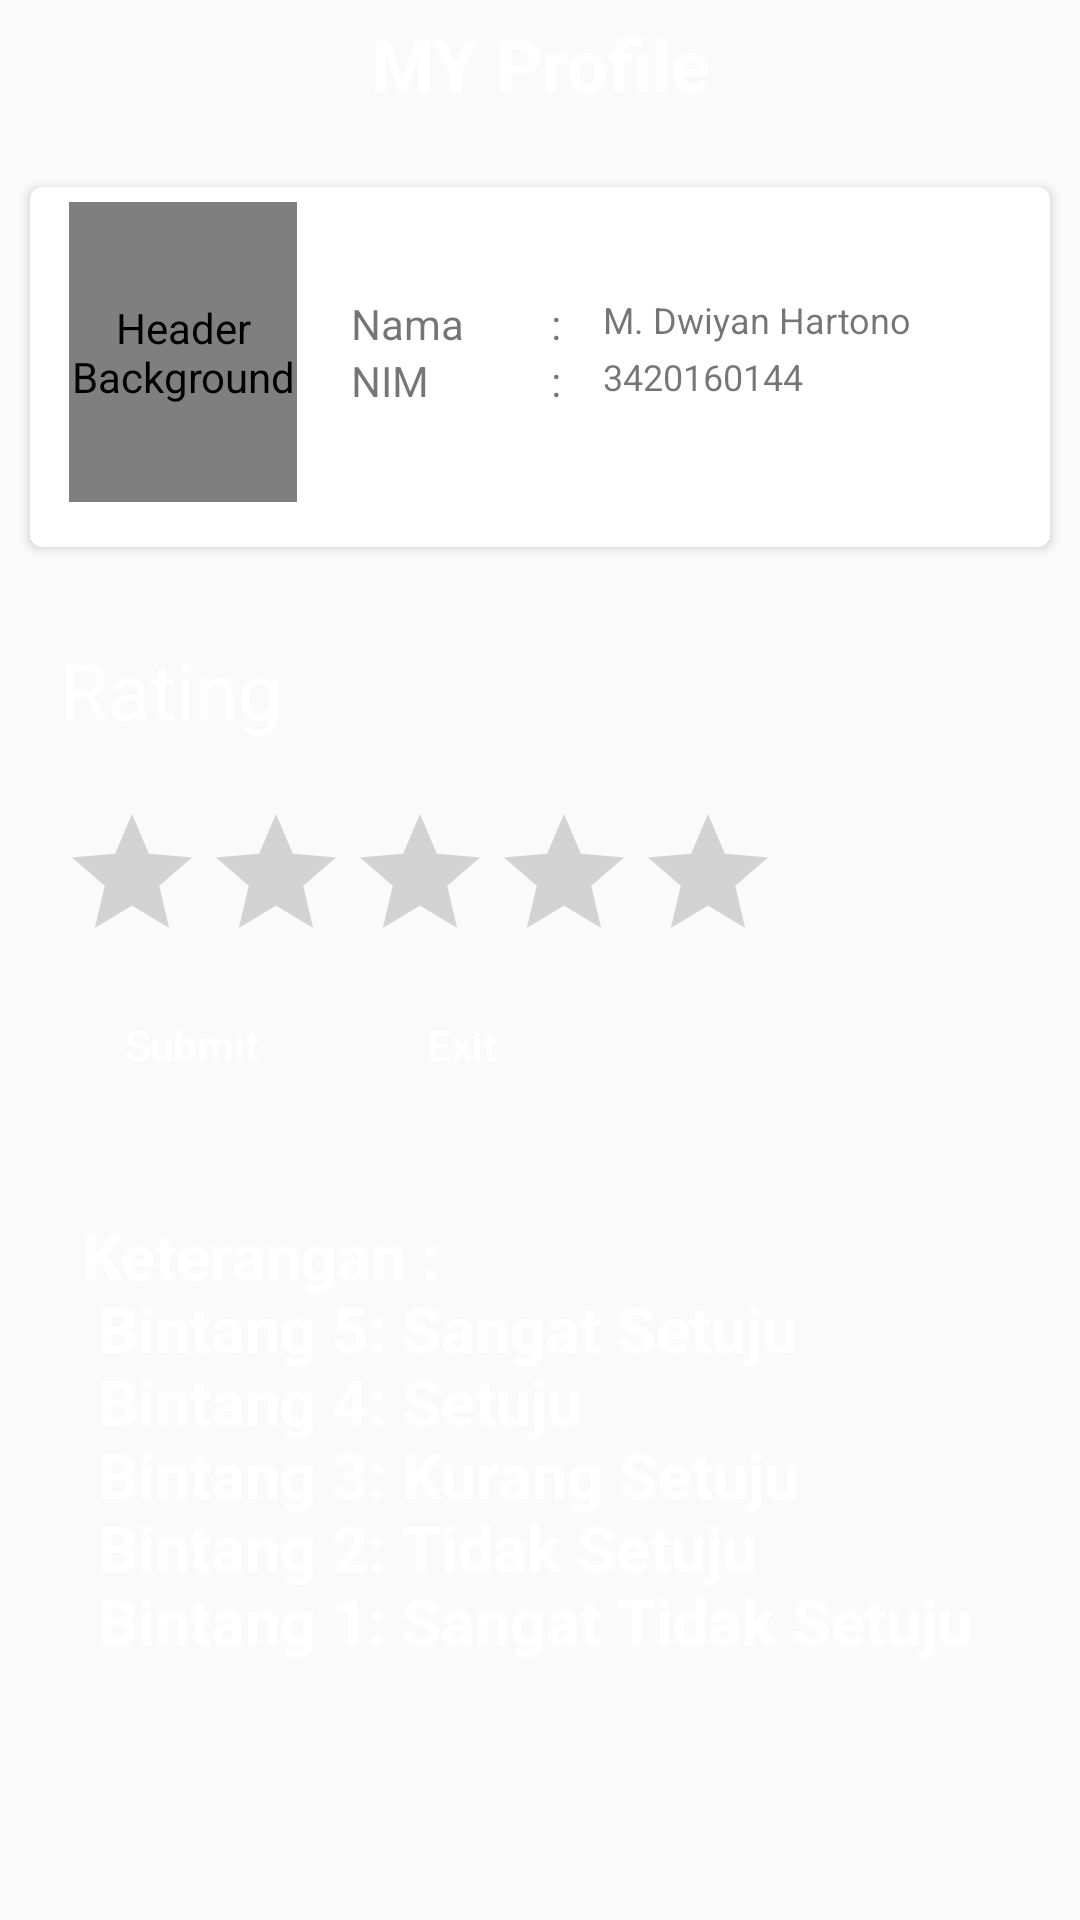

Android layout source for this screen:
<!-- AndroidManifest.xml: application theme Theme.Latihan10 -->
<!-- res/layout/profile.xml -->
<?xml version="1.0" encoding="utf-8"?>
<LinearLayout xmlns:android="http://schemas.android.com/apk/res/android"
    xmlns:app="http://schemas.android.com/apk/res-auto"
    xmlns:tools="http://schemas.android.com/tools"
    android:layout_width="match_parent"
    android:layout_height="match_parent"
    android:background="@drawable/bglatihan2"
    android:orientation="vertical"
    tools:context=".MainActivity">
    <TextView
        android:layout_width="match_parent"
        android:layout_height="wrap_content"
        android:text="@string/my_profile"
        android:textSize="24sp"
        android:gravity="center"
        android:layout_margin="5dp"
        android:textColor="@color/white"
        android:textStyle="bold"/>
    <androidx.cardview.widget.CardView
        android:layout_width="match_parent"
        android:layout_height="wrap_content"
        android:layout_marginStart="10dp"
        android:layout_marginTop="20dp"
        android:layout_marginEnd="10dp"
        android:layout_marginBottom="10dp"
        android:padding="20dp"
        app:cardCornerRadius="4dp">

        <LinearLayout
            android:id="@+id/ly1"
            android:layout_width="match_parent"
            android:layout_height="wrap_content"
            android:layout_marginBottom="10dp"
            android:orientation="horizontal"
            android:padding="5dp">

            <de.hdodenhof.circleimageview.CircleImageView
                android:id="@+id/imageprofile"
                android:layout_width="0dp"
                android:layout_height="100dp"
                android:layout_marginStart="8dp"
                android:layout_marginEnd="8dp"
                android:layout_weight="3"
                android:contentDescription="@string/imageheader"
                android:src="@drawable/dwiyan" />

            <LinearLayout
                android:layout_width="0dp"
                android:layout_height="wrap_content"
                android:layout_gravity="center_vertical"
                android:layout_marginStart="10dp"
                android:layout_weight="9"
                android:gravity="center_vertical"
                android:orientation="vertical">

                <LinearLayout
                    android:layout_width="match_parent"
                    android:layout_height="wrap_content"
                    android:baselineAligned="false"
                    android:orientation="horizontal">

                    <LinearLayout
                        android:layout_width="0dp"
                        android:layout_height="wrap_content"
                        android:layout_weight="4"
                        android:orientation="horizontal">

                        <TextView
                            android:layout_width="0dp"
                            android:layout_height="wrap_content"
                            android:layout_weight="8"
                            android:text="@string/lableNama"
                            tools:ignore="NestedWeights" />

                        <TextView
                            android:layout_width="0dp"
                            android:layout_height="wrap_content"
                            android:layout_weight="2"
                            android:text="@string/titik2"
                            android:textAlignment="center" />
                    </LinearLayout>

                    <LinearLayout
                        android:layout_width="0dp"
                        android:layout_height="wrap_content"
                        android:layout_weight="8"
                        android:orientation="horizontal">

                        <TextView
                            android:id="@+id/nama_mahasiswa"
                            android:layout_width="wrap_content"
                            android:layout_height="wrap_content"
                            android:layout_marginStart="8dp"
                            android:layout_marginEnd="8dp"
                            android:text="@string/nama"
                            android:textSize="12sp" />

                    </LinearLayout>

                </LinearLayout>

                <LinearLayout
                    android:layout_width="match_parent"
                    android:layout_height="wrap_content"
                    android:baselineAligned="false"
                    android:orientation="horizontal">

                    <LinearLayout
                        android:layout_width="0dp"
                        android:layout_height="wrap_content"
                        android:layout_weight="4"
                        android:orientation="horizontal">

                        <TextView
                            android:layout_width="0dp"
                            android:layout_height="wrap_content"
                            android:layout_weight="8"
                            android:text="@string/lableNIM"
                            tools:ignore="NestedWeights" />

                        <TextView
                            android:layout_width="0dp"
                            android:layout_height="wrap_content"
                            android:layout_weight="2"
                            android:text="@string/titik2"
                            android:textAlignment="center" />
                    </LinearLayout>

                    <LinearLayout
                        android:layout_width="0dp"
                        android:layout_height="wrap_content"
                        android:layout_weight="8"
                        android:orientation="horizontal">

                        <TextView
                            android:id="@+id/nim_mahasiswa"
                            android:layout_width="wrap_content"
                            android:layout_height="wrap_content"
                            android:layout_marginStart="8dp"
                            android:layout_marginEnd="8dp"
                            android:text="@string/nim"
                            android:textSize="12sp" />

                    </LinearLayout>

                </LinearLayout>


            </LinearLayout>


        </LinearLayout>
    </androidx.cardview.widget.CardView>

    <ScrollView
        android:layout_width="match_parent"
        android:layout_marginBottom="20dp"
        android:layout_height="match_parent">

        <LinearLayout
            android:layout_width="match_parent"
            android:layout_height="wrap_content"
            android:layout_margin="20dp"
            android:orientation="vertical">

            <TextView
                android:layout_width="wrap_content"
                android:layout_height="wrap_content"
                android:layout_marginBottom="20dp"
                android:text="@string/program_rating_bar"
                android:textAlignment="textEnd"
                android:textColor="@color/white"
                android:textSize="26sp" />

            <RatingBar
                android:id="@+id/rating"
                android:layout_width="wrap_content"
                android:layout_gravity="start"
                android:layout_height="wrap_content" />

            <LinearLayout
                android:layout_width="wrap_content"
                android:layout_height="wrap_content"
                android:layout_gravity="start"
                android:orientation="horizontal">

                <Button
                    android:id="@+id/button_Submit"
                    android:layout_width="0dp"
                    android:layout_height="wrap_content"
                    android:layout_marginEnd="1dp"
                    android:layout_weight="2"
                    android:background="@drawable/rounded_background_button"
                    android:text="@string/btnsubmit"
                    android:textAllCaps="false"
                    android:textColor="@color/white" />

                <Button
                    android:id="@+id/button_Exit"
                    android:layout_width="0dp"
                    android:layout_height="wrap_content"
                    android:layout_marginStart="1dp"
                    android:layout_weight="2"
                    android:background="@drawable/rounded_background_button"
                    android:text="@string/button_Exit"
                    android:textAllCaps="false"
                    android:textColor="@color/white" />
            </LinearLayout>

            <LinearLayout
                android:layout_width="wrap_content"
                android:layout_height="wrap_content"
                android:layout_gravity="end"
                android:orientation="vertical">

                <TextView
                    android:id="@+id/textView_Main_Info"
                    android:layout_width="wrap_content"
                    android:layout_height="wrap_content"
                    android:layout_marginTop="32dp"
                    android:layout_marginEnd="16dp"
                    android:text="@string/skalaRating"
                    android:textAlignment="textStart"
                    android:textColor="@color/white"
                    android:textSize="21sp"
                    android:textStyle="bold" />
            </LinearLayout>

        </LinearLayout>
    </ScrollView>
</LinearLayout>
<!-- resources referenced by this layout -->
<resources>
  <color name="white">#FFFFFFFF</color>
  <string name="btnsubmit">Submit</string>
  <string name="button_Exit">Exit</string>
  <string name="imageheader">Header Background</string>
  <string name="lableNIM">NIM</string>
  <string name="lableNama">Nama</string>
  <string name="my_profile">MY Profile</string>
  <string name="nama">M. Dwiyan Hartono</string>
  <string name="nim">3420160144</string>
  <string name="program_rating_bar">Rating </string>
  <string name="skalaRating">
          Keterangan : \n
          Bintang 5: Sangat Setuju\n
          Bintang 4: Setuju\n
          Bintang 3: Kurang Setuju\n
          Bintang 2: Tidak Setuju\n
          Bintang 1: Sangat Tidak Setuju
      </string>
  <string name="titik2">:</string>
  <style name="Theme.Latihan10" parent="Theme.AppCompat.Light.DarkActionBar">
          
          <item name="colorPrimary">@color/purple_500</item>
          <item name="colorPrimaryDark">@color/purple_700</item>
          <item name="colorAccent">@color/teal_200</item>
          
      </style>
  <color name="purple_500">#FF6200EE</color>
  <color name="purple_700">#FF3700B3</color>
  <color name="teal_200">#FF03DAC5</color>
</resources>
